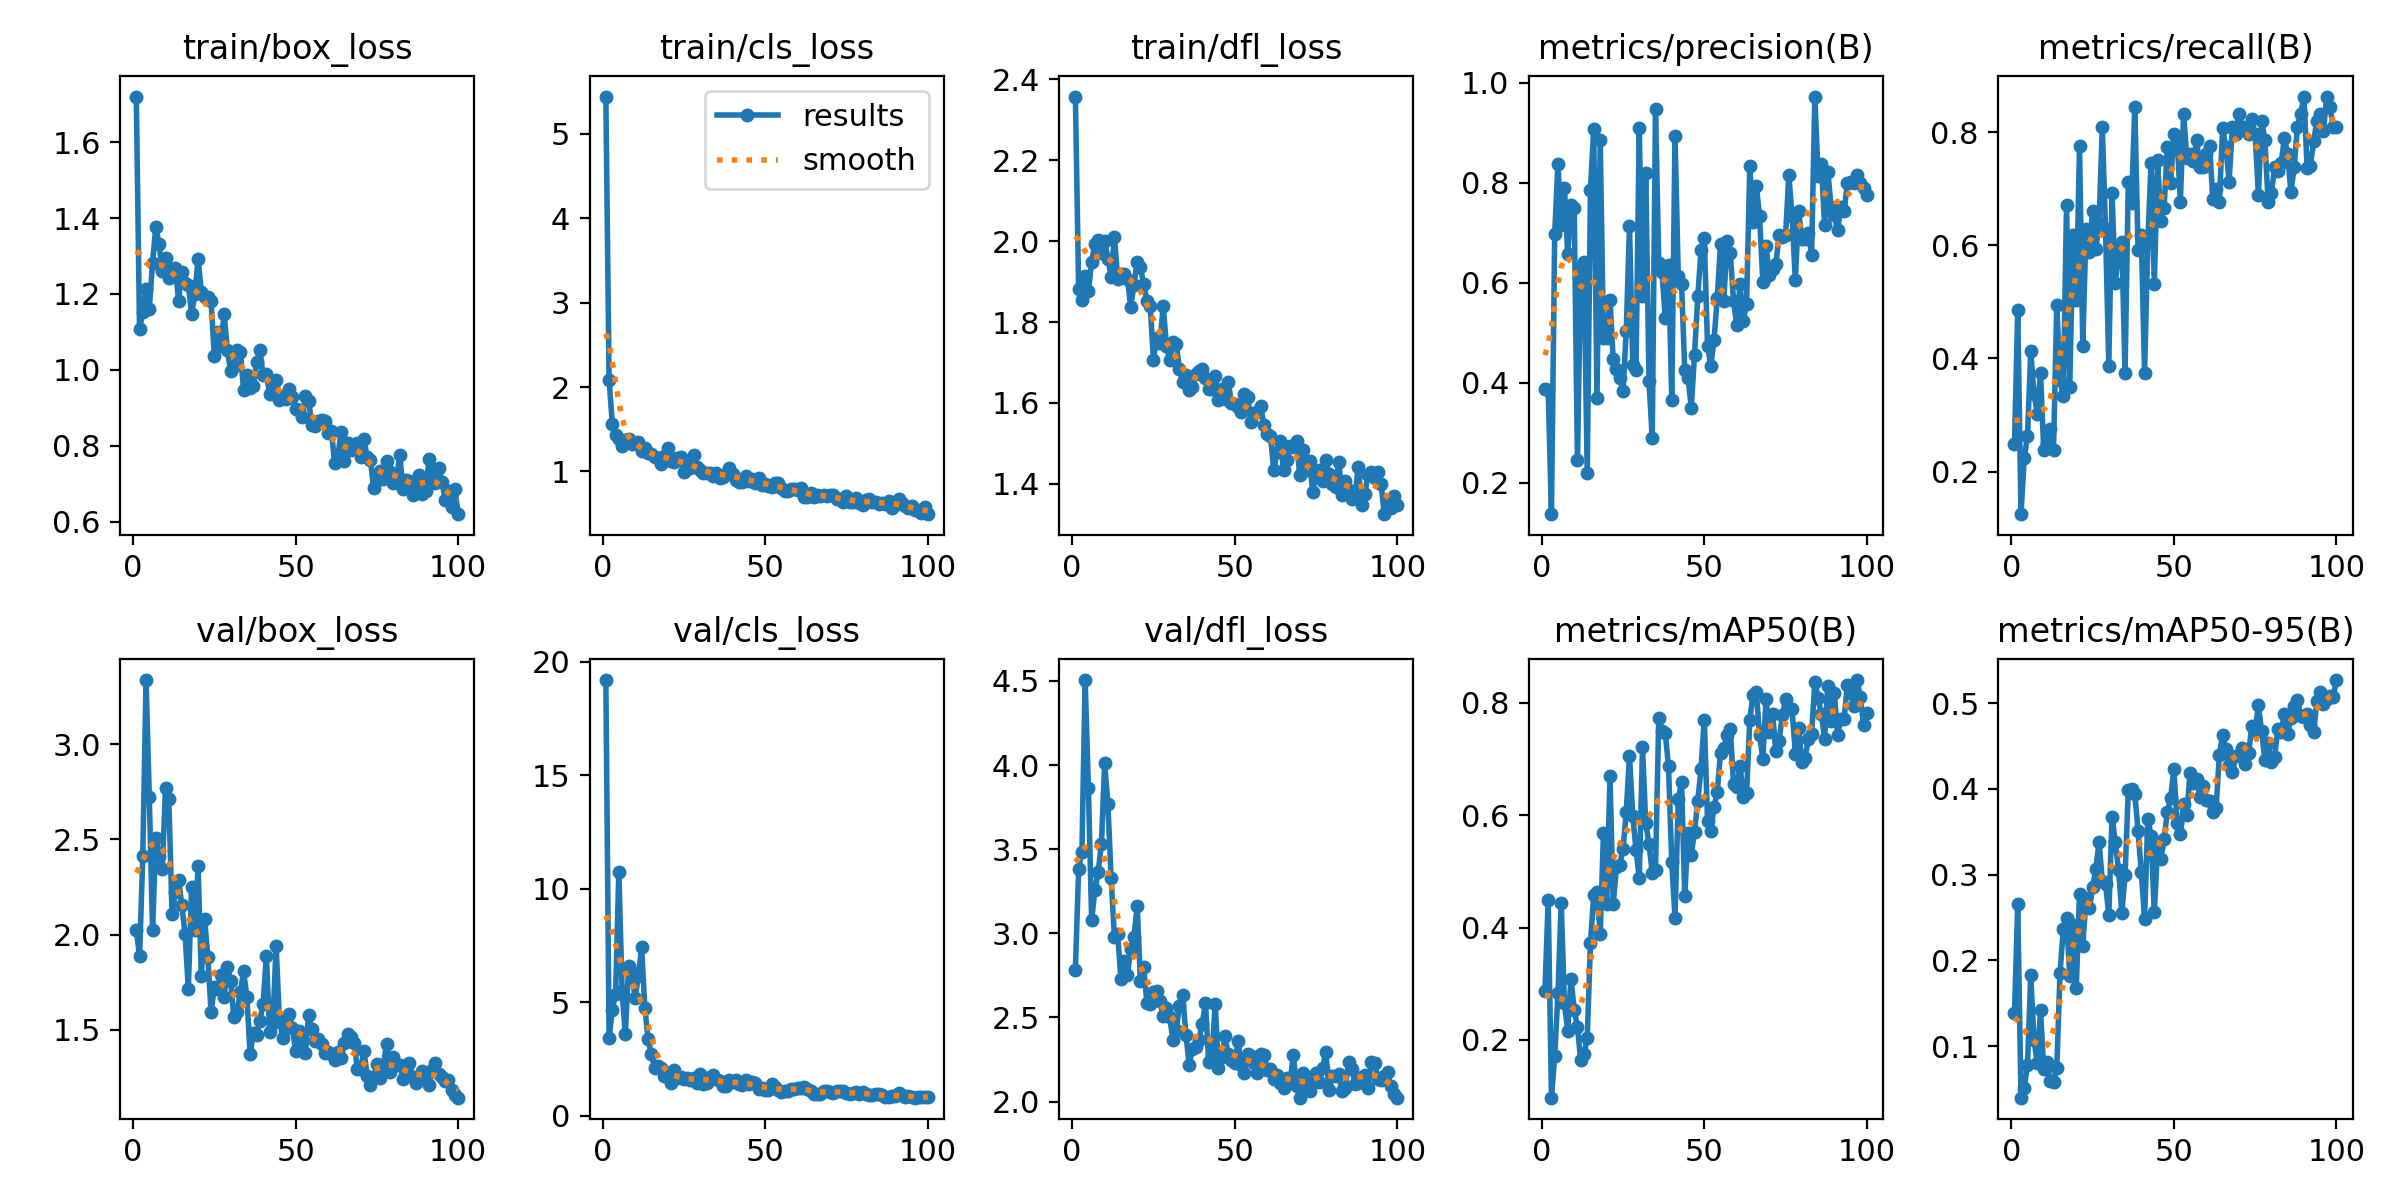

Data behind this chart, as committed beside it:
epoch, train/box_loss, train/cls_loss, train/dfl_loss, metrics/precision(B), metrics/recall(B), metrics/mAP50(B), metrics/mAP50-95(B), val/box_loss, val/cls_loss, val/dfl_loss, lr/pg0, lr/pg1, lr/pg2
1, 1.72, 5.442, 2.358, 0.3873, 0.2482, 0.2874, 0.1389, 2.026, 19.18, 2.784, 0.0002, 0.0002, 0.0002
2, 1.107, 2.086, 1.882, 0.3856, 0.4857, 0.4492, 0.2653, 1.885, 3.411, 3.383, 0.0004126, 0.0004126, 0.0004126
3, 1.153, 1.563, 1.855, 0.1372, 0.125, 0.09727, 0.03994, 2.412, 4.671, 3.483, 0.0006209, 0.0006209, 0.0006209
4, 1.214, 1.437, 1.914, 0.6987, 0.225, 0.1712, 0.05153, 3.337, 5.372, 4.505, 0.0008249, 0.0008249, 0.0008249
5, 1.161, 1.383, 1.877, 0.8387, 0.2625, 0.2832, 0.0779, 2.724, 10.75, 3.861, 0.001025, 0.001025, 0.001025
6, 1.282, 1.303, 1.949, 0.7164, 0.4125, 0.443, 0.1826, 2.022, 5.487, 3.081, 0.00122, 0.00122, 0.00122
7, 1.376, 1.376, 1.993, 0.7904, 0.3375, 0.265, 0.1071, 2.509, 3.579, 3.256, 0.001411, 0.001411, 0.001411
8, 1.332, 1.386, 2.003, 0.6568, 0.3028, 0.2163, 0.08053, 2.413, 6.611, 3.365, 0.001551, 0.001551, 0.001551
9, 1.26, 1.324, 1.97, 0.7561, 0.375, 0.3091, 0.1416, 2.344, 6.31, 3.53, 0.001551, 0.001551, 0.001551
10, 1.295, 1.336, 2.001, 0.749, 0.2375, 0.2535, 0.07322, 2.771, 5.198, 4.01, 0.001535, 0.001535, 0.001535
11, 1.241, 1.35, 1.957, 0.2449, 0.25, 0.2224, 0.08179, 2.709, 6.136, 3.768, 0.001519, 0.001519, 0.001519
12, 1.263, 1.242, 1.912, 0.6299, 0.275, 0.1645, 0.0588, 2.107, 7.422, 3.326, 0.001502, 0.001502, 0.001502
13, 1.269, 1.274, 2.011, 0.6419, 0.2375, 0.1754, 0.05796, 2.222, 4.735, 2.975, 0.001486, 0.001486, 0.001486
14, 1.183, 1.216, 1.907, 0.2188, 0.4946, 0.2029, 0.0746, 2.284, 3.374, 2.994, 0.001469, 0.001469, 0.001469
15, 1.258, 1.212, 1.919, 0.7867, 0.3625, 0.373, 0.1849, 2.155, 2.706, 2.73, 0.001453, 0.001453, 0.001453
16, 1.229, 1.169, 1.92, 0.9082, 0.3336, 0.4571, 0.2363, 2.004, 2.09, 2.836, 0.001436, 0.001436, 0.001436
17, 1.224, 1.161, 1.907, 0.369, 0.6718, 0.4626, 0.2489, 1.716, 2.176, 2.75, 0.001419, 0.001419, 0.001419
18, 1.148, 1.084, 1.838, 0.8851, 0.35, 0.3889, 0.1818, 2.25, 2.126, 2.91, 0.001403, 0.001403, 0.001403
19, 1.199, 1.177, 1.891, 0.4905, 0.6189, 0.5683, 0.241, 2.024, 1.731, 2.976, 0.001386, 0.001386, 0.001386
20, 1.293, 1.28, 1.949, 0.4891, 0.5036, 0.4412, 0.1682, 2.358, 1.883, 3.163, 0.00137, 0.00137, 0.00137
21, 1.206, 1.127, 1.935, 0.5661, 0.7749, 0.6693, 0.278, 1.783, 1.462, 2.717, 0.001353, 0.001353, 0.001353
22, 1.191, 1.111, 1.895, 0.4468, 0.4224, 0.4421, 0.2173, 2.082, 1.997, 2.799, 0.001337, 0.001337, 0.001337
23, 1.192, 1.155, 1.852, 0.4283, 0.6286, 0.508, 0.2727, 1.884, 1.643, 2.583, 0.00132, 0.00132, 0.00132
24, 1.181, 1.173, 1.841, 0.4095, 0.5885, 0.5118, 0.2606, 1.591, 1.687, 2.582, 0.001304, 0.001304, 0.001304
25, 1.035, 0.995, 1.706, 0.3827, 0.6608, 0.539, 0.2851, 1.724, 1.641, 2.653, 0.001287, 0.001287, 0.001287
26, 1.101, 1.075, 1.762, 0.5035, 0.5929, 0.6054, 0.3066, 1.714, 1.653, 2.657, 0.001271, 0.001271, 0.001271
27, 1.063, 1.046, 1.747, 0.7132, 0.6393, 0.7059, 0.3384, 1.787, 1.565, 2.598, 0.001254, 0.001254, 0.001254
28, 1.147, 1.194, 1.839, 0.4366, 0.8089, 0.599, 0.2927, 1.672, 1.658, 2.509, 0.001238, 0.001238, 0.001238
29, 1.054, 1.055, 1.741, 0.425, 0.6286, 0.5387, 0.2891, 1.831, 1.457, 2.554, 0.001221, 0.001221, 0.001221
30, 0.996, 1.022, 1.705, 0.9097, 0.3875, 0.4884, 0.2525, 1.754, 1.819, 2.502, 0.001205, 0.001205, 0.001205
31, 1.011, 0.9797, 1.751, 0.5731, 0.6916, 0.7204, 0.3677, 1.568, 1.403, 2.366, 0.001188, 0.001188, 0.001188
32, 1.054, 0.9819, 1.746, 0.8199, 0.5339, 0.5857, 0.3378, 1.595, 1.453, 2.424, 0.001172, 0.001172, 0.001172
33, 1.048, 0.983, 1.685, 0.4032, 0.5879, 0.5486, 0.3058, 1.698, 1.691, 2.57, 0.001155, 0.001155, 0.001155
34, 0.9464, 0.9515, 1.651, 0.2895, 0.6054, 0.4978, 0.2553, 1.807, 1.783, 2.632, 0.001139, 0.001139, 0.001139
35, 0.9875, 0.9861, 1.67, 0.9475, 0.375, 0.5021, 0.299, 1.674, 1.605, 2.397, 0.001122, 0.001122, 0.001122
36, 0.953, 0.9261, 1.633, 0.6403, 0.7125, 0.7732, 0.3991, 1.373, 1.54, 2.219, 0.001106, 0.001106, 0.001106
37, 0.9587, 0.9294, 1.639, 0.6212, 0.675, 0.7498, 0.3997, 1.48, 1.314, 2.315, 0.001089, 0.001089, 0.001089
38, 1.02, 0.9711, 1.672, 0.5287, 0.8446, 0.7464, 0.3939, 1.473, 1.328, 2.325, 0.001073, 0.001073, 0.001073
39, 1.052, 1.044, 1.679, 0.6355, 0.5911, 0.6867, 0.3514, 1.548, 1.563, 2.366, 0.001056, 0.001056, 0.001056
40, 0.9862, 0.9751, 1.683, 0.3666, 0.6179, 0.5165, 0.3028, 1.637, 1.477, 2.463, 0.00104, 0.00104, 0.00104
41, 0.9879, 0.8998, 1.661, 0.8945, 0.375, 0.4171, 0.2484, 1.889, 1.591, 2.583, 0.001023, 0.001023, 0.001023
42, 0.9368, 0.8719, 1.634, 0.6142, 0.6054, 0.6281, 0.3654, 1.489, 1.407, 2.234, 0.001007, 0.001007, 0.001007
43, 0.9554, 0.8796, 1.634, 0.5984, 0.7452, 0.6586, 0.3452, 1.536, 1.354, 2.273, 0.0009904, 0.0009904, 0.0009904
44, 0.9736, 0.951, 1.667, 0.4251, 0.5321, 0.4563, 0.2559, 1.941, 1.569, 2.583, 0.0009739, 0.0009739, 0.0009739
45, 0.921, 0.8924, 1.609, 0.4103, 0.75, 0.5686, 0.3326, 1.554, 1.388, 2.197, 0.0009574, 0.0009574, 0.0009574
46, 0.9307, 0.9048, 1.635, 0.3506, 0.6429, 0.5299, 0.3181, 1.459, 1.48, 2.263, 0.0009409, 0.0009409, 0.0009409
47, 0.9234, 0.8672, 1.61, 0.4558, 0.6661, 0.5699, 0.3421, 1.547, 1.45, 2.392, 0.0009243, 0.0009243, 0.0009243
48, 0.9504, 0.9175, 1.653, 0.5728, 0.7732, 0.6253, 0.3728, 1.581, 1.162, 2.28, 0.0009078, 0.0009078, 0.0009078
49, 0.9288, 0.838, 1.6, 0.6653, 0.71, 0.6824, 0.3892, 1.51, 1.212, 2.246, 0.0008913, 0.0008913, 0.0008913
50, 0.8974, 0.8521, 1.598, 0.6896, 0.7964, 0.7699, 0.4229, 1.39, 1.142, 2.232, 0.0008748, 0.0008748, 0.0008748
51, 0.8945, 0.8276, 1.589, 0.4743, 0.7905, 0.5894, 0.3599, 1.491, 1.153, 2.36, 0.0008583, 0.0008583, 0.0008583
52, 0.8753, 0.8188, 1.577, 0.433, 0.6768, 0.571, 0.3472, 1.446, 1.385, 2.216, 0.0008418, 0.0008418, 0.0008418
53, 0.9324, 0.8679, 1.623, 0.4866, 0.8321, 0.6146, 0.3821, 1.377, 1.267, 2.17, 0.0008253, 0.0008253, 0.0008253
54, 0.919, 0.8583, 1.615, 0.5704, 0.7537, 0.6417, 0.3699, 1.58, 1.136, 2.28, 0.0008088, 0.0008088, 0.0008088
55, 0.8536, 0.7985, 1.553, 0.6781, 0.7607, 0.7111, 0.418, 1.502, 1.067, 2.273, 0.0007923, 0.0007923, 0.0007923
56, 0.8514, 0.7677, 1.575, 0.5631, 0.7482, 0.7187, 0.4066, 1.443, 1.112, 2.229, 0.0007758, 0.0007758, 0.0007758
57, 0.8643, 0.7636, 1.579, 0.6836, 0.7859, 0.7425, 0.412, 1.452, 1.1, 2.17, 0.0007593, 0.0007593, 0.0007593
58, 0.8683, 0.7896, 1.592, 0.659, 0.7375, 0.7529, 0.3906, 1.423, 1.184, 2.284, 0.0007428, 0.0007428, 0.0007428
59, 0.8646, 0.7884, 1.545, 0.5635, 0.7375, 0.6547, 0.4036, 1.377, 1.196, 2.274, 0.0007263, 0.0007263, 0.0007263
60, 0.8337, 0.7814, 1.524, 0.5158, 0.7607, 0.6493, 0.3867, 1.384, 1.234, 2.19, 0.0007098, 0.0007098, 0.0007098
... 40 more rows
